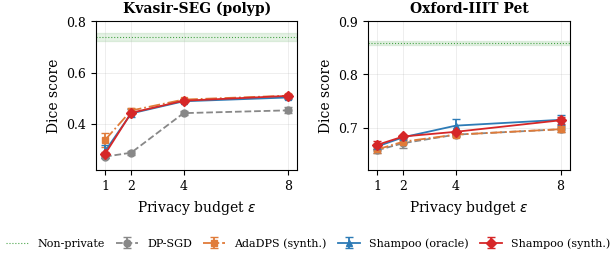

This figure's Python source: (Note: this script raises an exception after producing the figure.)
#!/usr/bin/env python3
"""
Generate epsilon-sweep figure for MICCAI 2026 paper.
Two-panel plot: Kvasir-SEG (left) and Oxford-IIIT Pet (right).
"""

import matplotlib
matplotlib.use("Agg")
import matplotlib.pyplot as plt
import numpy as np

# ---------------------------------------------------------------------------
# Data (mean ± std, 3 seeds, 30 epochs)
# ---------------------------------------------------------------------------
epsilons = [1, 2, 4, 8]

# Kvasir-SEG
kvasir = {
    "DP-SGD":           {"mean": [0.2719, 0.2873, 0.4418, 0.4527],
                         "std":  [0.0046, 0.0076, 0.0069, 0.0114]},
    "AdaDPS (synth.)":  {"mean": [0.3367, 0.4520, 0.4947, 0.5100],
                         "std":  [0.0282, 0.0087, 0.0041, 0.0021]},
    "Shampoo (oracle)": {"mean": [0.2927, 0.4407, 0.4881, 0.5030],
                         "std":  [0.0250, 0.0156, 0.0037, 0.0043]},
    "Shampoo (synth.)": {"mean": [0.2818, 0.4430, 0.4903, 0.5091],
                         "std":  [0.0079, 0.0030, 0.0059, 0.0064]},
}
kvasir_baseline = {"mean": 0.7372, "std": 0.0157}

# Oxford-IIIT Pet
pet = {
    "DP-SGD":           {"mean": [0.6572, 0.6705, 0.6866, 0.6966],
                         "std":  [0.0059, 0.0087, 0.0035, 0.0042]},
    "AdaDPS (synth.)":  {"mean": [0.6587, 0.6734, 0.6865, 0.6968],
                         "std":  [0.0074, 0.0030, 0.0042, 0.0060]},
    "Shampoo (oracle)": {"mean": [0.6643, 0.6817, 0.7035, 0.7145],
                         "std":  [0.0041, 0.0017, 0.0116, 0.0094]},
    "Shampoo (synth.)": {"mean": [0.6673, 0.6831, 0.6919, 0.7136],
                         "std":  [0.0077, 0.0015, 0.0010, 0.0063]},
}
pet_baseline = {"mean": 0.8588, "std": 0.0041}

# ---------------------------------------------------------------------------
# Style
# ---------------------------------------------------------------------------
COLORS = {
    "DP-SGD":           "#888888",
    "AdaDPS (synth.)":  "#e07b39",
    "Shampoo (oracle)": "#2d7bb6",
    "Shampoo (synth.)": "#d62728",
}
MARKERS = {
    "DP-SGD":           "o",
    "AdaDPS (synth.)":  "s",
    "Shampoo (oracle)": "^",
    "Shampoo (synth.)": "D",
}
LINESTYLES = {
    "DP-SGD":           "--",
    "AdaDPS (synth.)":  "-.",
    "Shampoo (oracle)": "-",
    "Shampoo (synth.)": "-",
}

plt.rcParams.update({
    "font.family": "serif",
    "font.size": 9,
    "axes.labelsize": 10,
    "legend.fontsize": 8,
    "xtick.labelsize": 9,
    "ytick.labelsize": 9,
    "figure.dpi": 300,
    "savefig.dpi": 300,
    "savefig.bbox": "tight",
    "savefig.pad_inches": 0.02,
})

# ---------------------------------------------------------------------------
# Plot
# ---------------------------------------------------------------------------
fig, (ax1, ax2) = plt.subplots(1, 2, figsize=(5.5, 2.5), sharey=False)

x = np.array(epsilons)

def plot_panel(ax, data, baseline, title, ylim):
    for method in ["DP-SGD", "AdaDPS (synth.)", "Shampoo (oracle)", "Shampoo (synth.)"]:
        m = np.array(data[method]["mean"])
        s = np.array(data[method]["std"])
        ax.errorbar(x, m, yerr=s,
                     label=method,
                     color=COLORS[method],
                     marker=MARKERS[method],
                     linestyle=LINESTYLES[method],
                     markersize=5, linewidth=1.3, capsize=3, capthick=1)

    # Baseline band
    bm, bs = baseline["mean"], baseline["std"]
    ax.axhspan(bm - bs, bm + bs, alpha=0.10, color="green", zorder=0)
    ax.axhline(bm, color="green", linewidth=0.8, linestyle=":", alpha=0.7,
               label="Non-private", zorder=0)

    ax.set_xlabel(r"Privacy budget $\varepsilon$")
    ax.set_ylabel("Dice score")
    ax.set_title(title, fontsize=10, fontweight="bold")
    ax.set_xticks(epsilons)
    ax.set_xticklabels([str(e) for e in epsilons])
    ax.set_ylim(ylim)
    ax.grid(True, alpha=0.3, linewidth=0.5)

plot_panel(ax1, kvasir, kvasir_baseline,
           "Kvasir-SEG (polyp)", (0.22, 0.80))
plot_panel(ax2, pet, pet_baseline,
           "Oxford-IIIT Pet", (0.62, 0.90))

# Single shared legend below
handles, labels = ax1.get_legend_handles_labels()
fig.legend(handles, labels, loc="lower center", ncol=5,
           bbox_to_anchor=(0.5, -0.08), frameon=False, columnspacing=1.0)

plt.tight_layout(rect=[0, 0.05, 1, 1])
fig.savefig("paper/epsilon_sweep.pdf")
fig.savefig("paper/epsilon_sweep.png")
print("Saved paper/epsilon_sweep.pdf and paper/epsilon_sweep.png")
